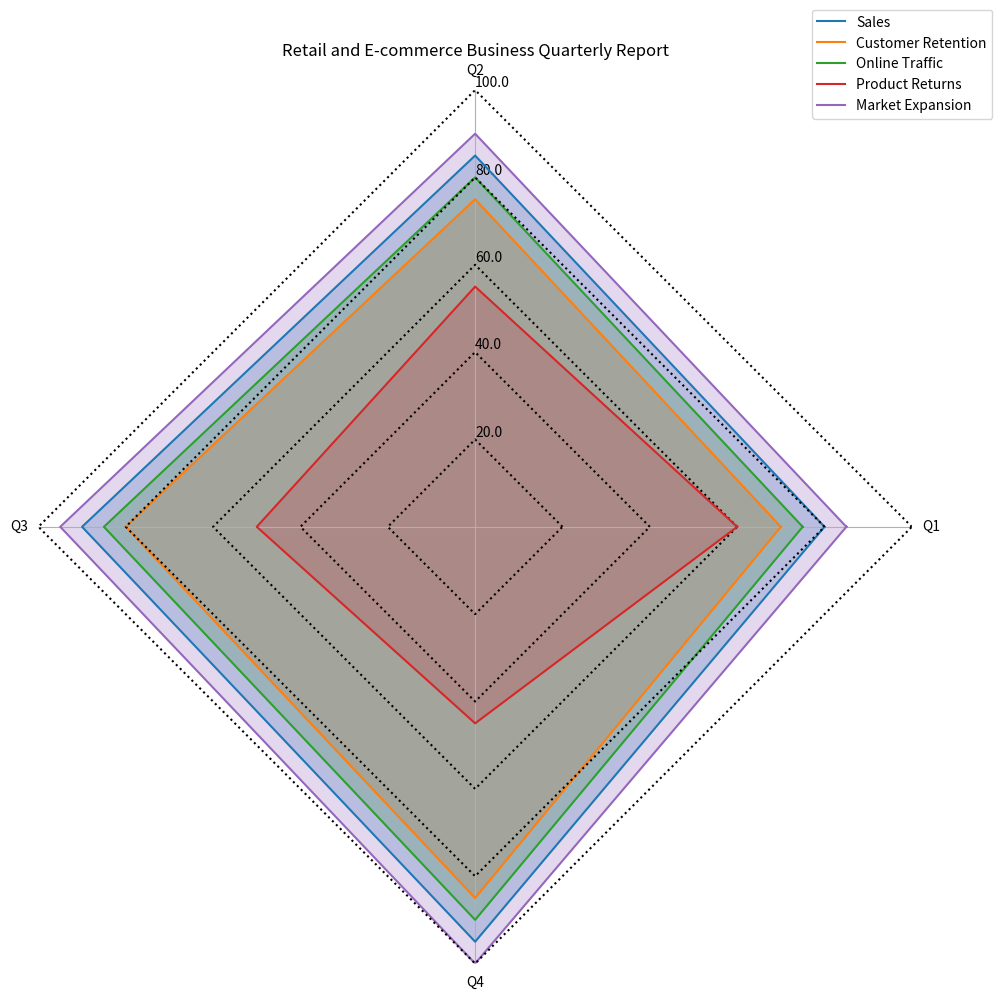

Python code for this plot: (Note: this script raises an exception after producing the figure.)
import matplotlib.pyplot as plt
import numpy as np

# Transforming the given data into variables as requested
data_labels = ['Q1', 'Q2', 'Q3', 'Q4']
data = [[80,85,90,95],
        [70,75,80,85],
        [75,80,85,90],
        [60,55,50,45],
        [85,90,95,100]]
line_labels = ['Sales', 'Customer Retention', 'Online Traffic', 'Product Returns', 'Market Expansion']

# Create figure before plotting
fig = plt.figure(figsize=(10,10))
ax = fig.add_subplot(111, polar=True)

# Evenly space the axes for the number of data points
angles = np.linspace(0, 2 * np.pi, len(data_labels) + 1, endpoint=True)

# Plotting the data and creating gridlines
for i, row in enumerate(data):
    row.append(row[0])
    ax.plot(angles, row, label=line_labels[i])
    ax.fill(angles, row, alpha=0.25)
    gridline_values = np.full_like(angles, (i+1)*max([item for sublist in data for item in sublist])/len(data))
    ax.plot(angles, gridline_values, color='black', linestyle=':')

ax.yaxis.grid(False)
ax.spines['polar'].set_visible(False)

# Plotting the axis labels
ax.set_thetagrids(angles[:-1] * 180/np.pi, data_labels)

# Adjusting the radial limits
ax.set_rlim(0,100)
max_value = np.amax(data)
step_size = max_value / len(data)
ax.set_rgrids([step_size * i for i in range(1, len(data) + 1)], labels=[f'{step_size * i}' for i in range(1, len(data) + 1)], angle=90)

# Plot the legend
handles, labels = ax.get_legend_handles_labels()
ax.legend(handles, line_labels, loc="upper right", bbox_to_anchor=(1.1,1.1))

# Set the title
plt.title('Retail and E-commerce Business Quarterly Report')

# Save the figure
plt.tight_layout()
plt.savefig('/cpfs01/user/yehancheng/workspace/datasets/SimChartV2/demo/radar_polygon/png/43_2023122292141.png')

# Clear the current image state
plt.clf()
